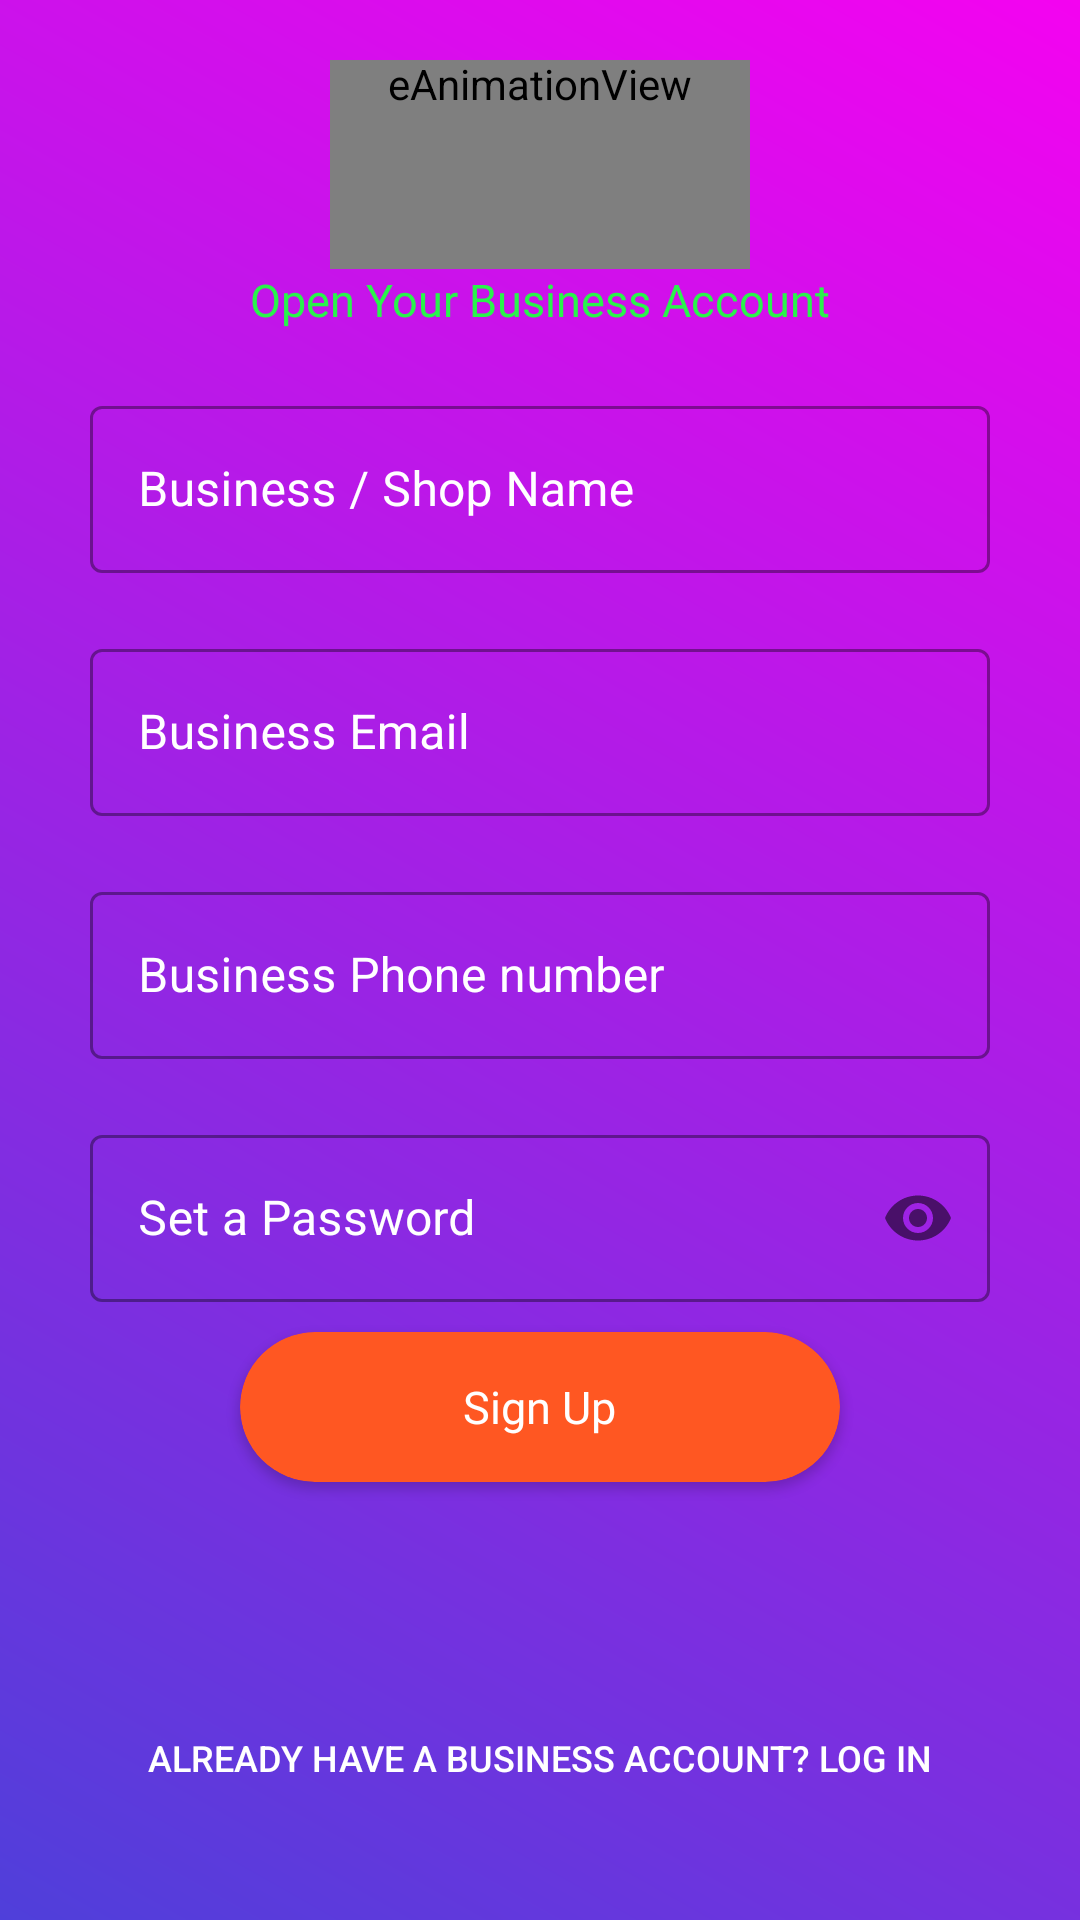

Layout XML and referenced resources for this Android screen:
<!-- AndroidManifest.xml: application theme Theme.Demo_recycler_view_with_firebase -->
<!-- res/layout/activity_register_business.xml -->
<?xml version="1.0" encoding="utf-8"?>
<ScrollView xmlns:android="http://schemas.android.com/apk/res/android"
    xmlns:app="http://schemas.android.com/apk/res-auto"
    xmlns:tools="http://schemas.android.com/tools"
    android:layout_width="match_parent"
    android:background="@drawable/background_gradient"
    android:layout_height="match_parent"
    android:orientation="vertical"
    android:padding="20dp"
    tools:context=".Register_business">


    <LinearLayout xmlns:android="http://schemas.android.com/apk/res/android"
        android:layout_gravity="bottom"
        android:layout_width="match_parent"
        android:layout_height="match_parent"
        android:orientation="vertical">

        <com.airbnb.lottie.LottieAnimationView
            android:id="@+id/shop"
            android:layout_width="140dp"
            android:layout_height="140dp"
            android:layout_gravity="center_horizontal"
            app:lottie_autoPlay="true"
            app:lottie_loop="true"
            app:lottie_rawRes="@raw/local_business" />

        <TextView
            android:layout_width="wrap_content"
            android:layout_height="wrap_content"
            android:layout_gravity="center_horizontal"
            android:textSize="15sp"
            android:fontFamily="@font/spacequest"
            android:textColor="#2AF34C"
            android:layout_marginBottom="10dp"
            android:text="Open Your Business Account"/>


        <com.google.android.material.textfield.TextInputLayout
            android:id="@+id/username"
            android:layout_width="match_parent"
            android:textColorHint="@color/white"
            android:layout_height="wrap_content"
            android:padding="10dp"
            style="@style/Widget.MaterialComponents.TextInputLayout.OutlinedBox"
            android:hint="Business / Shop Name">
            <com.google.android.material.textfield.TextInputEditText
                android:layout_width="match_parent"
                android:textColor="@color/white"
                android:layout_height="wrap_content"
                android:inputType="text"/>
        </com.google.android.material.textfield.TextInputLayout>

        <com.google.android.material.textfield.TextInputLayout
            android:id="@+id/reg_email"
            android:layout_width="match_parent"
            android:textColorHint="@color/white"
            android:layout_height="wrap_content"
            android:padding="10dp"
            style="@style/Widget.MaterialComponents.TextInputLayout.OutlinedBox"
            android:hint="Business Email">
            <com.google.android.material.textfield.TextInputEditText
                android:layout_width="match_parent"
                android:textColor="@color/white"
                android:layout_height="wrap_content"
                android:inputType="textEmailAddress"/>
        </com.google.android.material.textfield.TextInputLayout>

        <com.google.android.material.textfield.TextInputLayout
            android:id="@+id/reg_phoneNo"
            android:layout_width="match_parent"
            android:textColorHint="@color/white"
            android:layout_height="wrap_content"
            android:padding="10dp"
            style="@style/Widget.MaterialComponents.TextInputLayout.OutlinedBox"
            android:hint="Business Phone number">

            <com.google.android.material.textfield.TextInputEditText
                android:layout_width="match_parent"
                android:textColor="@color/white"
                android:layout_height="wrap_content"
                android:inputType="phone"/>
        </com.google.android.material.textfield.TextInputLayout>

        <com.google.android.material.textfield.TextInputLayout
            android:id="@+id/reg_password"
            android:layout_width="match_parent"
            android:textColorHint="@color/white"
            android:layout_height="wrap_content"
            android:padding="10dp"
            style="@style/Widget.MaterialComponents.TextInputLayout.OutlinedBox"
            android:hint="Set a Password"
            app:passwordToggleEnabled="true">
            <com.google.android.material.textfield.TextInputEditText
                android:layout_width="match_parent"
                android:textColor="@color/white"
                android:layout_height="wrap_content"
                android:inputType="textPassword"/>
        </com.google.android.material.textfield.TextInputLayout>


        <androidx.cardview.widget.CardView
            android:layout_width="200dp"
            android:layout_height="50dp"
            app:cardBackgroundColor="#FF5722"
            android:layout_gravity="center_horizontal"
            android:id="@+id/registerUser"
            app:cardCornerRadius="30dp">
            <TextView
                android:padding="5dp"
                android:layout_width="wrap_content"
                android:layout_height="wrap_content"
                android:text="Sign Up"
                android:textColor="@color/white"
                android:textSize="15sp"
                android:fontFamily="@font/longfox"
                android:layout_gravity="center" android:gravity="center"/>
        </androidx.cardview.widget.CardView>

        <ProgressBar
            android:id="@+id/simpleProgressBar"
            android:layout_width="wrap_content"
            android:layout_height="wrap_content"
            android:layout_gravity="center"
            android:layout_marginTop="10dp"
            android:visibility="invisible"
            android:layout_centerHorizontal="true"/>
        <Button
            android:id="@+id/reg_login_btn"
            android:layout_marginTop="10dp"
            android:layout_width="match_parent"
            android:layout_height="wrap_content"
            android:text="Already have a Business account? Log In"
            android:textColor="@color/white"
            android:layout_marginBottom="10dp"
            android:textSize="12sp"
            android:background="#00FFFFFF"/>

    </LinearLayout>

</ScrollView>
<!-- resources referenced by this layout -->
<resources>
  <color name="white">#FFFFFFFF</color>
  <!-- drawable background_gradient (drawable-v24) -->
  <?xml version="1.0" encoding="utf-8"?>
  <shape android:shape="rectangle" xmlns:android="http://schemas.android.com/apk/res/android">
      <gradient
          android:startColor="#4F3FDA"
          android:endColor="#F403F0"
          android:angle="45"/>
  </shape>
  <style name="Theme.Demo_recycler_view_with_firebase" parent="Theme.MaterialComponents.DayNight.DarkActionBar">
          
          <item name="colorPrimary">@color/purple_500</item>
          <item name="colorPrimaryVariant">@color/purple_700</item>
          <item name="colorOnPrimary">@color/white</item>
          
          <item name="colorSecondary">@color/teal_200</item>
          <item name="colorSecondaryVariant">@color/teal_700</item>
          <item name="colorOnSecondary">@color/black</item>
          
          <item name="android:statusBarColor" tools:targetApi="l">?attr/colorPrimaryVariant</item>
          
      </style>
  <color name="purple_500">#FF6200EE</color>
  <color name="purple_700">#FF3700B3</color>
  <color name="teal_200">#FF03DAC5</color>
  <color name="teal_700">#FF018786</color>
  <color name="black">#FF000000</color>
</resources>
